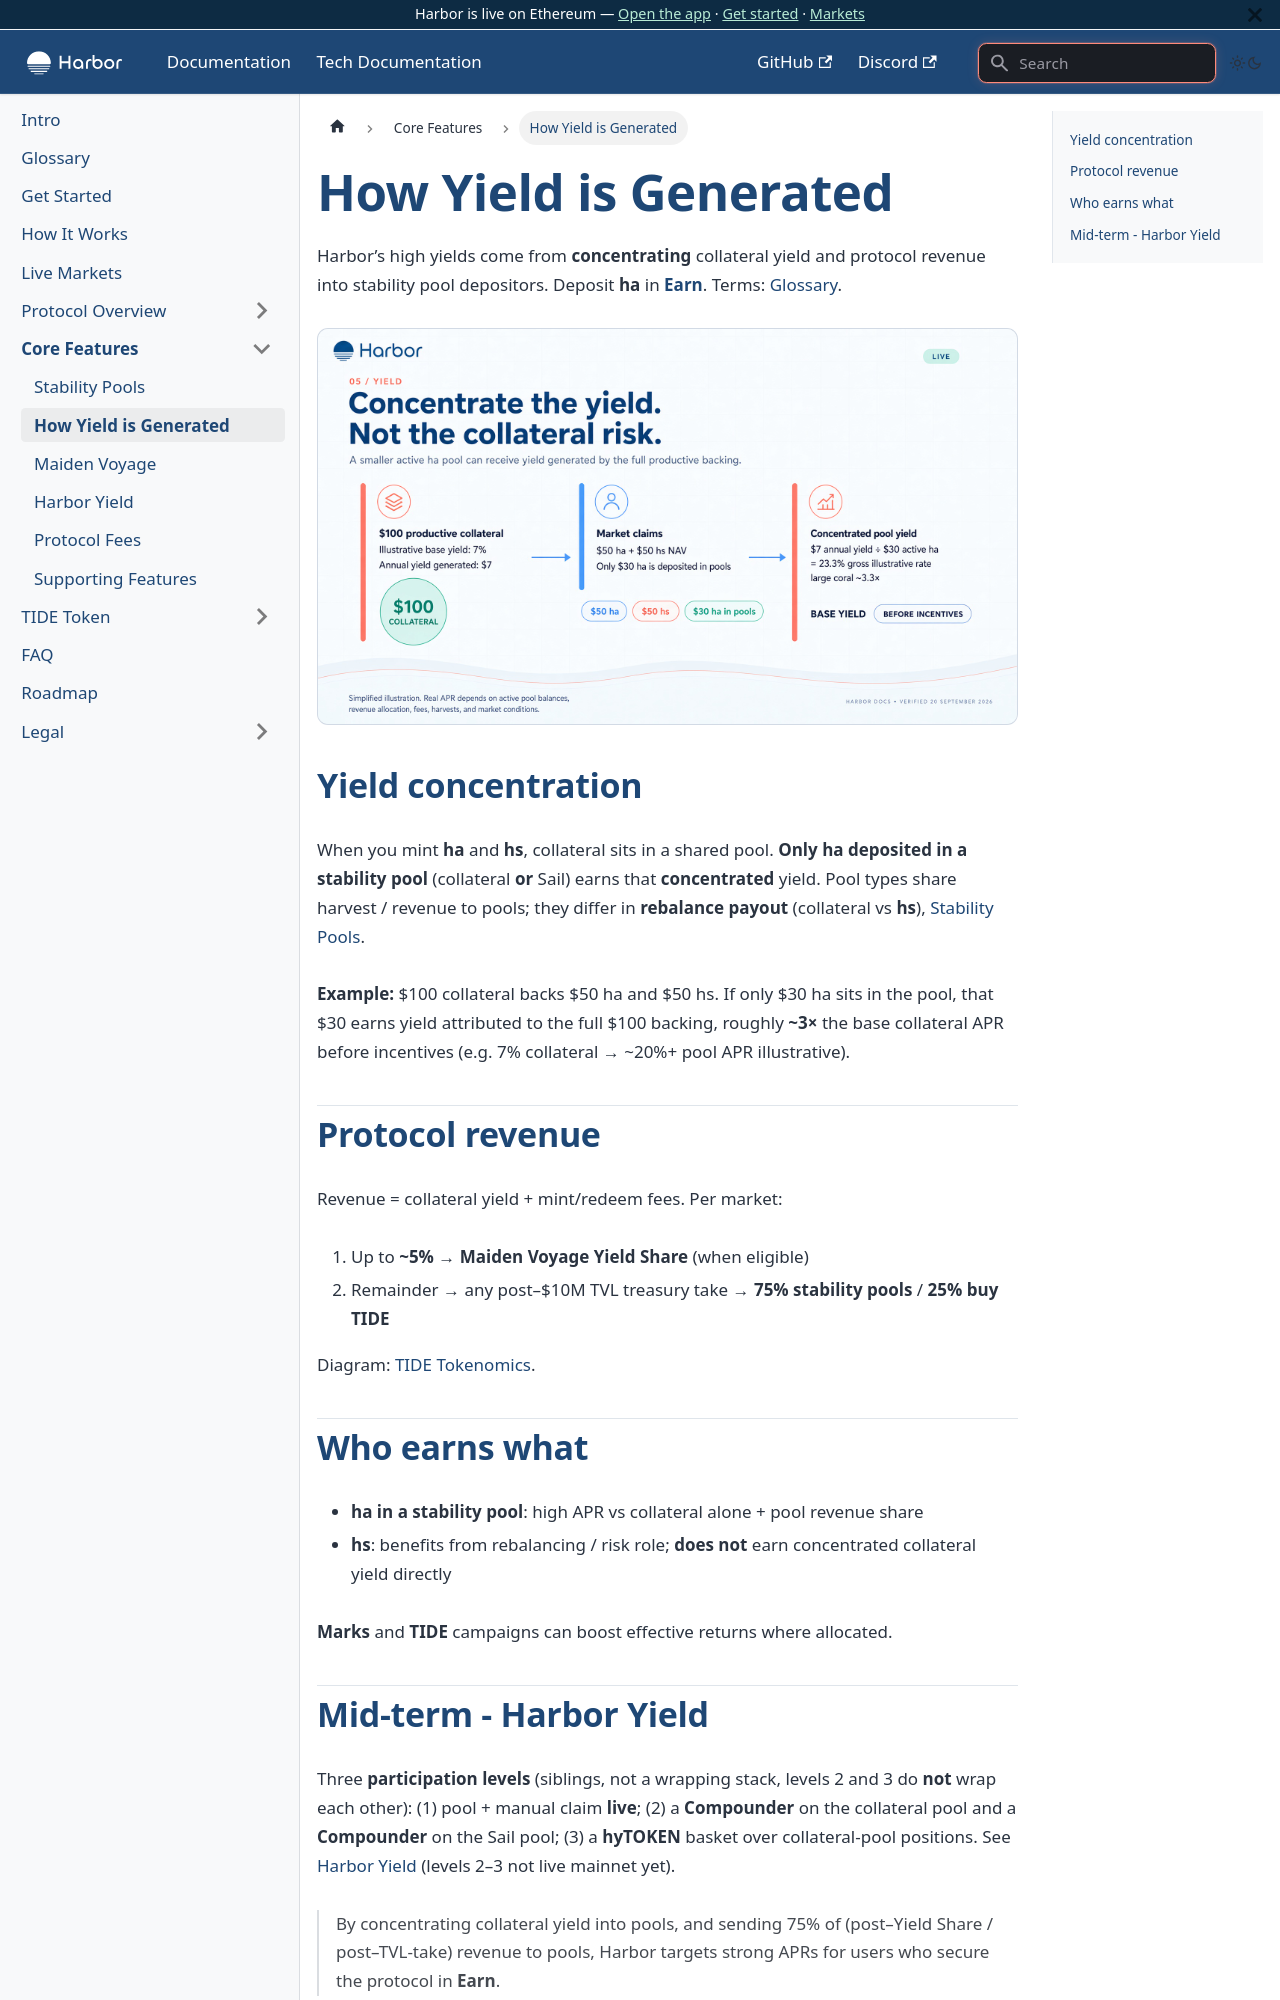

repository: baofinance/harbor-docs · page: yield/index.html · generator: docusaurus

---
sidebar_position: 4
---

# How Yield is Generated

Harbor’s high yields come from **concentrating** collateral yield and protocol revenue into stability pool depositors. Deposit **ha** in [**Earn**](https://app.harborfinance.io/anchor). Terms: [Glossary](/glossary).

![Concentrate the yield. Not the collateral risk.](/img/v2/05-yield.jpg)

## Yield concentration

When you mint **ha** and **hs**, collateral sits in a shared pool. **Only ha deposited in a stability pool** (collateral **or** Sail) earns that **concentrated** yield. Pool types share harvest / revenue to pools; they differ in **rebalance payout** (collateral vs **hs**), [Stability Pools](/stability-pools).

**Example:** $100 collateral backs $50 ha and $50 hs. If only $30 ha sits in the pool, that $30 earns yield attributed to the full $100 backing, roughly **~3×** the base collateral APR before incentives (e.g. 7% collateral → ~20%+ pool APR illustrative).

## Protocol revenue

Revenue = collateral yield + mint/redeem fees. Per market:

1. Up to **~5%** → **Maiden Voyage Yield Share** (when eligible)
2. Remainder → any post–$10M TVL treasury take → **75% stability pools** / **25% buy TIDE**

Diagram: [TIDE Tokenomics](/tide-token/tokenomics).

## Who earns what

- **ha in a stability pool**: high APR vs collateral alone + pool revenue share
- **hs**: benefits from rebalancing / risk role; **does not** earn concentrated collateral yield directly

**Marks** and **TIDE** campaigns can boost effective returns where allocated.
